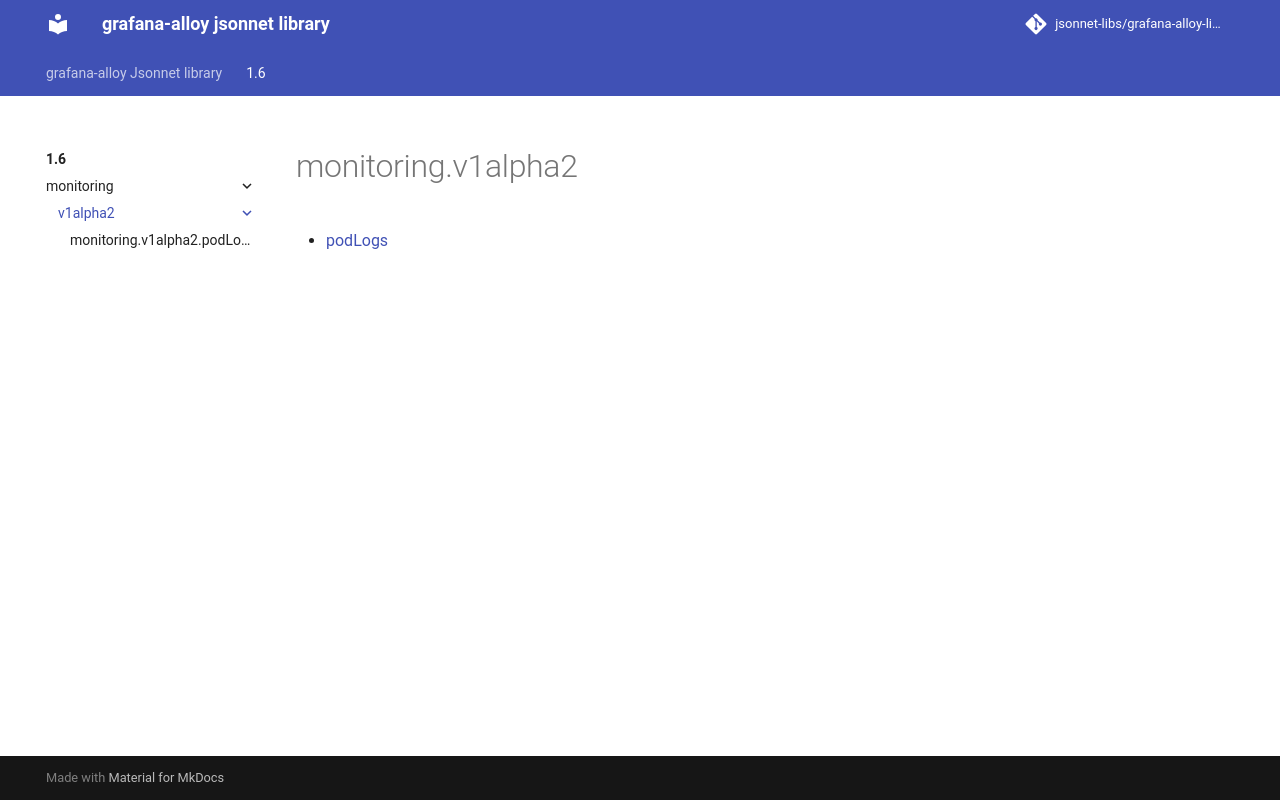

repository: jsonnet-libs/grafana-alloy-libsonnet · page: 1.6/monitoring/v1alpha2/index.html · generator: mkdocs

---
permalink: /1.6/monitoring/v1alpha2/
---

# monitoring.v1alpha2



* [podLogs](podLogs.md)
